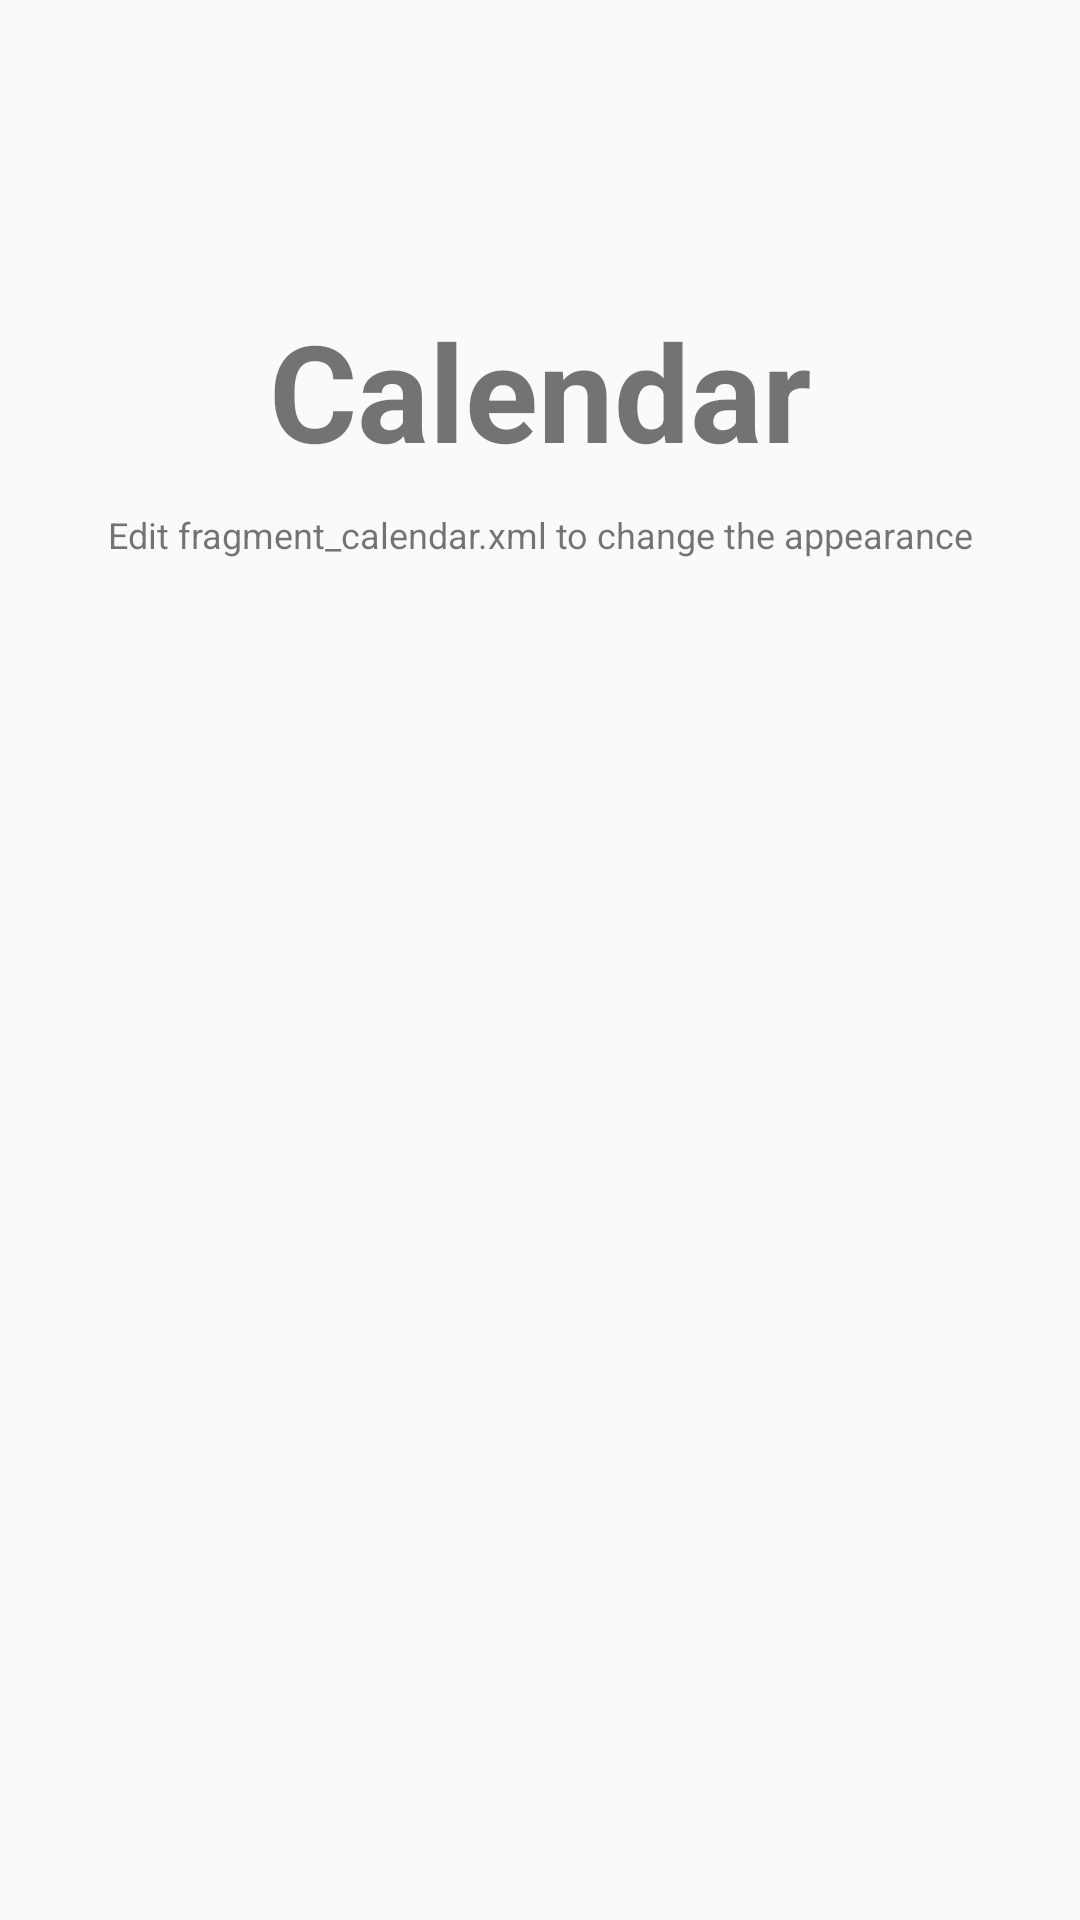

Here is an Android app screen rendered from its layout file. Give the layout XML and the strings, colors and styles it references.
<!-- AndroidManifest.xml: application theme MyMaterialTheme -->
<!-- res/layout/fragment_calendar.xml -->
<RelativeLayout xmlns:android="http://schemas.android.com/apk/res/android"
    xmlns:tools="http://schemas.android.com/tools"
    android:layout_width="match_parent"
    android:layout_height="match_parent"
    android:orientation="vertical"
    tools:context="activity.CalendarFragment">


    <TextView
        android:id="@+id/label"
        android:layout_alignParentTop="true"
        android:layout_marginTop="100dp"
        android:layout_width="fill_parent"
        android:layout_height="wrap_content"
        android:gravity="center_horizontal"
        android:textSize="45dp"
        android:text="Calendar"
        android:textStyle="bold"/>

    <TextView
        android:layout_below="@id/label"
        android:layout_centerInParent="true"
        android:layout_width="fill_parent"
        android:layout_height="wrap_content"
        android:textSize="12dp"
        android:layout_marginTop="10dp"
        android:gravity="center_horizontal"
        android:text="Edit fragment_calendar.xml to change the appearance" />

</RelativeLayout>
<!-- resources referenced by this layout -->
<resources>
  <style name="MyMaterialTheme" parent="MyMaterialTheme.Base">
  
          </style>
  <style name="MyMaterialTheme.Base" parent="Theme.AppCompat.Light.DarkActionBar">
              <item name="windowNoTitle">true</item>
              <item name="windowActionBar">false</item>
              <item name="colorPrimary">@color/colorPrimary</item>
              <item name="colorPrimaryDark">@color/colorPrimaryDark</item>
              <item name="colorAccent">@color/colorAccent</item>
          </style>
  <color name="colorPrimary">#F50057</color>
  <color name="colorPrimaryDark">#C51162</color>
  <color name="colorAccent">#FF80AB</color>
</resources>
